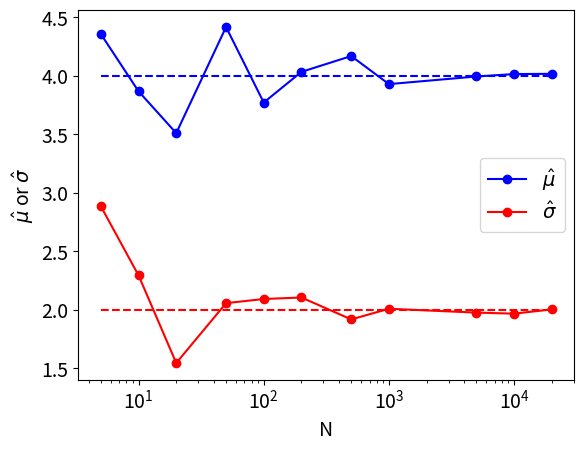

The script that saved this image:
import numpy 
from scipy.optimize import minimize
import matplotlib.pyplot as plt
plt.rcParams.update({'font.size': 14})

# true values
mu_0     = 4.0
sigma_0  = 2.0

# empty list of data for now
data = [] 

def q(params_list = []):
   mu    = params_list[0]
   sigma = params_list[1]
   N = len(data)
   sum_part = sum( [ ((x-mu)/sigma)**2 for x in data ] )
   return 2*N*numpy.log(sigma*((2*numpy.pi)**0.5)) + sum_part

# inital values for mu, sigma
init_params = [mu_0,sigma_0]
bounds  = [(-10,10),(0.01,10)]
# generate random data
steps = [5,10,20, 50, 100, 200, 500, 1000, 5000, 10000, 20000]
hat_mu = []; hat_sigma = []
for N in steps: 
  data = numpy.random.normal(mu_0,sigma_0,size=N)
  mle = minimize(q,init_params,bounds=bounds)
  hat_mu.append(mle.x[0])
  hat_sigma.append(mle.x[1])

plt.plot(steps,hat_mu,color='blue',marker="o",label="$\hat{\mu}$")
plt.plot(steps,hat_sigma,color='red',marker="o",label="$\hat{\sigma}$")

plt.plot(steps,[mu_0 for s in steps],color='blue',linestyle="--")
plt.plot(steps,[sigma_0 for s in steps],color='red',linestyle="--")

plt.xlabel("N")
plt.ylabel("$\hat{\mu}$ or $\hat{\sigma}$")

plt.xscale('log')
plt.legend()
plt.show()
